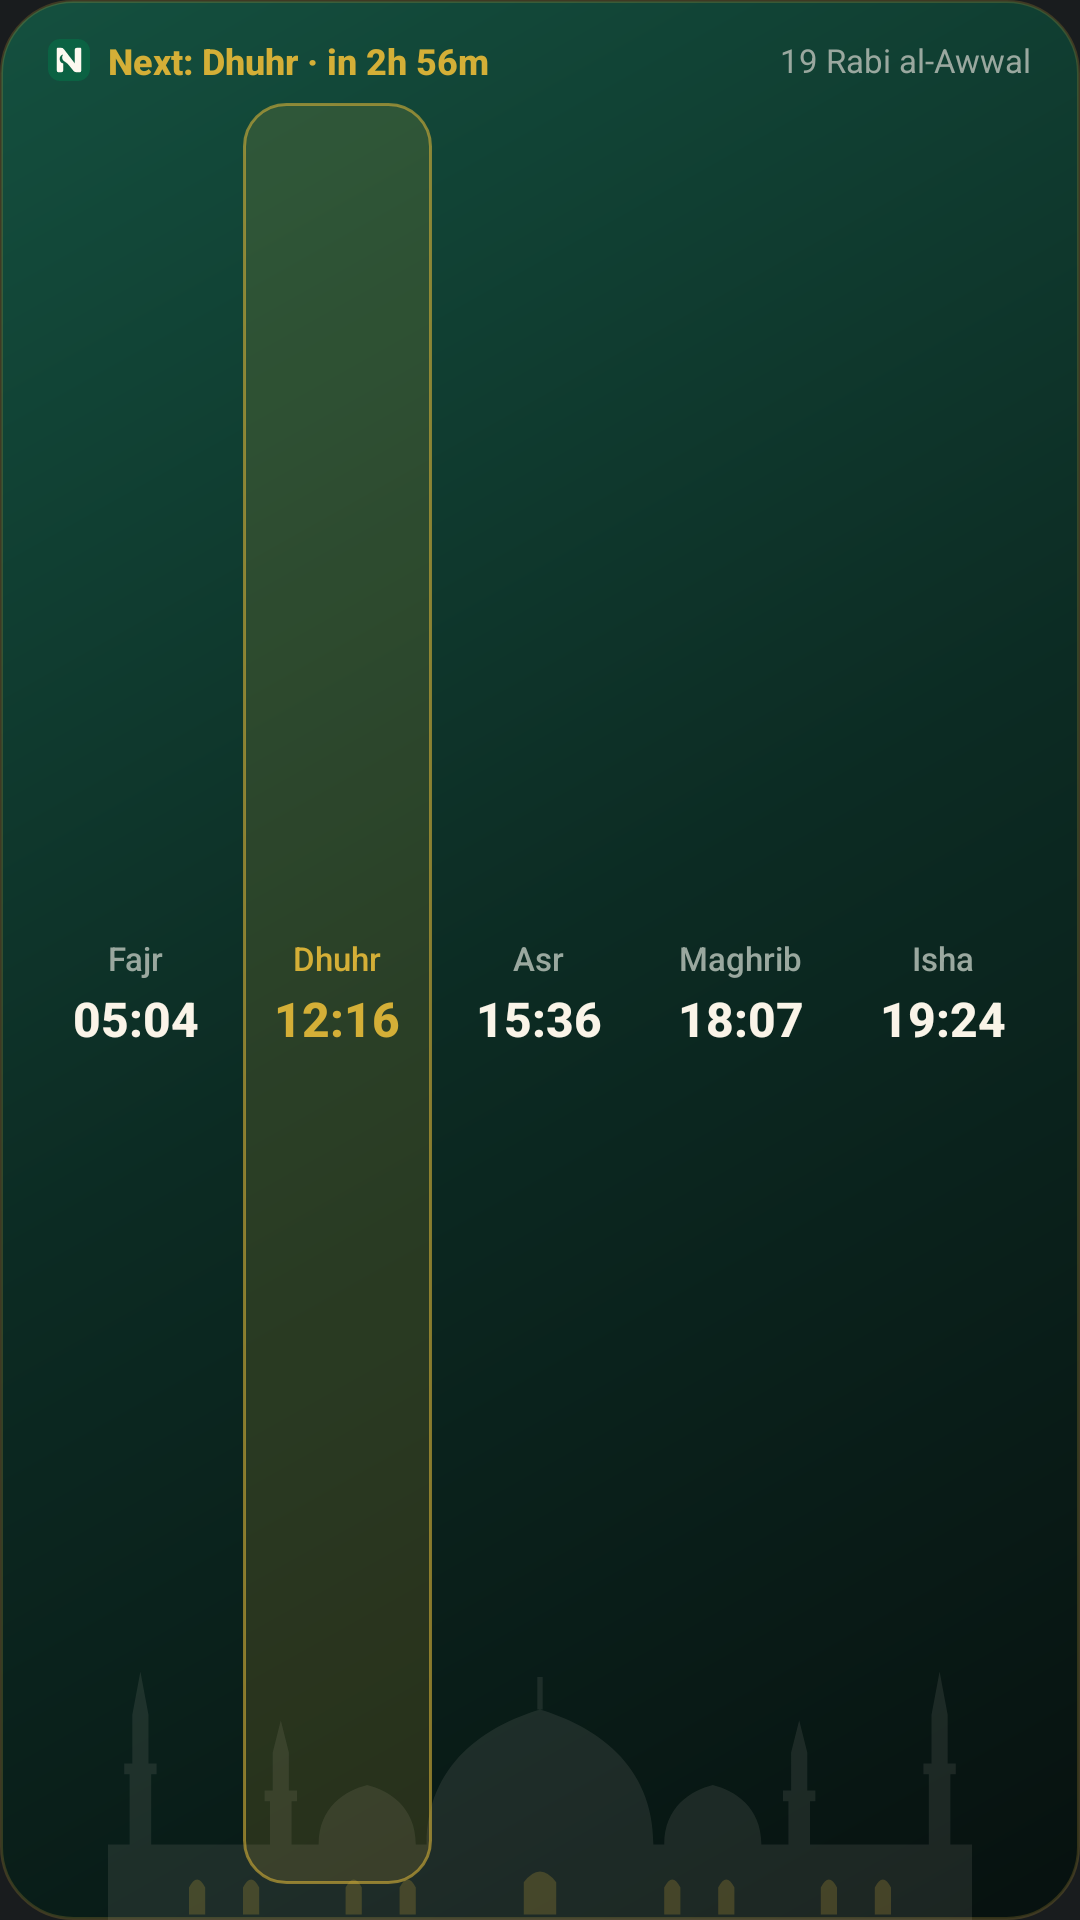

The Android layout XML behind this screen, and the referenced resources:
<!-- AndroidManifest.xml: application theme Theme.MyApplication -->
<!-- res/layout/widget_preview_day.xml -->
<?xml version="1.0" encoding="utf-8"?>
<FrameLayout xmlns:android="http://schemas.android.com/apk/res/android"
    android:layout_width="match_parent"
    android:layout_height="match_parent"
    android:background="@drawable/widget_bg_gradient">

    <ImageView
        android:layout_width="match_parent"
        android:layout_height="wrap_content"
        android:layout_gravity="bottom"
        android:adjustViewBounds="true"
        android:importantForAccessibility="no"
        android:scaleType="fitXY"
        android:src="@drawable/widget_masjid_wide" />

    <LinearLayout
        android:layout_width="match_parent"
        android:layout_height="match_parent"
        android:orientation="vertical"
        android:paddingStart="12dp"
        android:paddingTop="12dp"
        android:paddingEnd="12dp"
        android:paddingBottom="12dp">

        <LinearLayout
            android:layout_width="match_parent"
            android:layout_height="wrap_content"
            android:gravity="center_vertical"
            android:orientation="horizontal"
            android:paddingStart="4dp"
            android:paddingEnd="4dp"
            android:paddingBottom="6dp">

            <ImageView
                android:layout_width="14dp"
                android:layout_height="14dp"
                android:importantForAccessibility="no"
                android:src="@drawable/widget_logo_n" />

            <TextView
                android:layout_width="0dp"
                android:layout_height="wrap_content"
                android:layout_marginStart="6dp"
                android:layout_weight="1"
                android:ellipsize="end"
                android:fontFamily="sans-serif-medium"
                android:maxLines="1"
                android:text="Next: Dhuhr · in 2h 56m"
                android:textColor="@color/widget_gold"
                android:textSize="12sp"
                android:textStyle="bold" />

            <TextView
                android:layout_width="wrap_content"
                android:layout_height="wrap_content"
                android:layout_marginStart="6dp"
                android:ellipsize="end"
                android:maxLines="1"
                android:text="19 Rabi al-Awwal"
                android:textColor="@color/widget_muted"
                android:textSize="11sp" />
        </LinearLayout>

        <LinearLayout
            android:layout_width="match_parent"
            android:layout_height="0dp"
            android:layout_weight="1"
            android:gravity="center"
            android:orientation="horizontal">

        <LinearLayout
            android:layout_width="0dp"
            android:layout_height="match_parent"
            android:layout_marginStart="2dp"
            android:layout_marginEnd="2dp"
            android:layout_weight="1"
            android:gravity="center"
            android:orientation="vertical"
            android:paddingTop="4dp"
            android:paddingBottom="4dp">

            <TextView
                android:layout_width="wrap_content"
                android:layout_height="wrap_content"
                android:fontFamily="sans-serif-medium"
                android:maxLines="1"
                android:text="Fajr"
                android:textColor="@color/widget_muted"
                android:textSize="11sp" />

            <TextView
                android:layout_width="wrap_content"
                android:layout_height="wrap_content"
                android:layout_marginTop="2dp"
                android:fontFamily="sans-serif-medium"
                android:maxLines="1"
                android:text="05:04"
                android:textColor="@color/widget_text"
                android:textSize="16sp"
                android:textStyle="bold" />
        </LinearLayout>

        <LinearLayout
            android:layout_width="0dp"
            android:layout_height="match_parent"
            android:layout_marginStart="2dp"
            android:layout_marginEnd="2dp"
            android:layout_weight="1"
            android:background="@drawable/widget_slot_next"
            android:gravity="center"
            android:orientation="vertical"
            android:paddingTop="4dp"
            android:paddingBottom="4dp">

            <TextView
                android:layout_width="wrap_content"
                android:layout_height="wrap_content"
                android:fontFamily="sans-serif-medium"
                android:maxLines="1"
                android:text="Dhuhr"
                android:textColor="@color/widget_gold"
                android:textSize="11sp" />

            <TextView
                android:layout_width="wrap_content"
                android:layout_height="wrap_content"
                android:layout_marginTop="2dp"
                android:fontFamily="sans-serif-medium"
                android:maxLines="1"
                android:text="12:16"
                android:textColor="@color/widget_gold"
                android:textSize="16sp"
                android:textStyle="bold" />
        </LinearLayout>

        <LinearLayout
            android:layout_width="0dp"
            android:layout_height="match_parent"
            android:layout_marginStart="2dp"
            android:layout_marginEnd="2dp"
            android:layout_weight="1"
            android:gravity="center"
            android:orientation="vertical"
            android:paddingTop="4dp"
            android:paddingBottom="4dp">

            <TextView
                android:layout_width="wrap_content"
                android:layout_height="wrap_content"
                android:fontFamily="sans-serif-medium"
                android:maxLines="1"
                android:text="Asr"
                android:textColor="@color/widget_muted"
                android:textSize="11sp" />

            <TextView
                android:layout_width="wrap_content"
                android:layout_height="wrap_content"
                android:layout_marginTop="2dp"
                android:fontFamily="sans-serif-medium"
                android:maxLines="1"
                android:text="15:36"
                android:textColor="@color/widget_text"
                android:textSize="16sp"
                android:textStyle="bold" />
        </LinearLayout>

        <LinearLayout
            android:layout_width="0dp"
            android:layout_height="match_parent"
            android:layout_marginStart="2dp"
            android:layout_marginEnd="2dp"
            android:layout_weight="1"
            android:gravity="center"
            android:orientation="vertical"
            android:paddingTop="4dp"
            android:paddingBottom="4dp">

            <TextView
                android:layout_width="wrap_content"
                android:layout_height="wrap_content"
                android:fontFamily="sans-serif-medium"
                android:maxLines="1"
                android:text="Maghrib"
                android:textColor="@color/widget_muted"
                android:textSize="11sp" />

            <TextView
                android:layout_width="wrap_content"
                android:layout_height="wrap_content"
                android:layout_marginTop="2dp"
                android:fontFamily="sans-serif-medium"
                android:maxLines="1"
                android:text="18:07"
                android:textColor="@color/widget_text"
                android:textSize="16sp"
                android:textStyle="bold" />
        </LinearLayout>

        <LinearLayout
            android:layout_width="0dp"
            android:layout_height="match_parent"
            android:layout_marginStart="2dp"
            android:layout_marginEnd="2dp"
            android:layout_weight="1"
            android:gravity="center"
            android:orientation="vertical"
            android:paddingTop="4dp"
            android:paddingBottom="4dp">

            <TextView
                android:layout_width="wrap_content"
                android:layout_height="wrap_content"
                android:fontFamily="sans-serif-medium"
                android:maxLines="1"
                android:text="Isha"
                android:textColor="@color/widget_muted"
                android:textSize="11sp" />

            <TextView
                android:layout_width="wrap_content"
                android:layout_height="wrap_content"
                android:layout_marginTop="2dp"
                android:fontFamily="sans-serif-medium"
                android:maxLines="1"
                android:text="19:24"
                android:textColor="@color/widget_text"
                android:textSize="16sp"
                android:textStyle="bold" />
        </LinearLayout>
        </LinearLayout>
    </LinearLayout>
</FrameLayout>
<!-- resources referenced by this layout -->
<resources>
  <color name="widget_gold">#FFD4AF37</color>
  <color name="widget_muted">#FF9AA89F</color>
  <color name="widget_text">#FFFAF4E8</color>
  <!-- drawable widget_bg_gradient (drawable) -->
  <?xml version="1.0" encoding="utf-8"?>
  <shape xmlns:android="http://schemas.android.com/apk/res/android" android:shape="rectangle">
      <gradient
          android:angle="315"
          android:startColor="#FF14503F"
          android:centerColor="#FF0C2B23"
          android:endColor="#FF07110F"
          android:type="linear" />
      <corners android:radius="24dp" />
      <stroke android:width="1dp" android:color="#33D4AF37" />
  </shape>
  <!-- drawable widget_logo_n (drawable) -->
  <?xml version="1.0" encoding="utf-8"?>
  <vector xmlns:android="http://schemas.android.com/apk/res/android"
      android:width="16dp"
      android:height="16dp"
      android:viewportWidth="24"
      android:viewportHeight="24">
      <path
          android:fillColor="#FF0B6243"
          android:pathData="M7,0H17A7,7 0 0 1 24,7V17A7,7 0 0 1 17,24H7A7,7 0 0 1 0,17V7A7,7 0 0 1 7,0Z" />
      <path
          android:fillColor="#FFFDF9F0"
          android:pathData="M5.07,18.14L5.07,5.4A0.4,0.4 0 0 1 5.47,5L7.39,5A2.19,2.19 0 0 1 9.13,5.86L15.26,13.86L15.26,6.21A1.21,1.21 0 0 1 16.48,5L18.57,5A0.36,0.36 0 0 1 18.93,5.36L18.93,18.25A0.75,0.75 0 0 1 18.18,19L16.22,19A2.12,2.12 0 0 1 14.58,18.22L11.81,14.82C11,13.83 10.04,13.27 9.09,12.57A2.57,2.57 0 0 1 8.64,8.87A2.65,2.65 0 0 0 8.74,14.01L8.74,17.84A1.16,1.16 0 0 1 7.58,19L5.93,19A0.86,0.86 0 0 1 5.07,18.14Z" />
  </vector>
  <!-- drawable widget_masjid_wide (drawable) -->
  <?xml version="1.0" encoding="utf-8"?>
  <vector xmlns:android="http://schemas.android.com/apk/res/android"
      android:width="400dp"
      android:height="100dp"
      android:viewportWidth="400"
      android:viewportHeight="100">
      <path
          android:fillColor="#FFFAF4E8"
          android:fillAlpha="0.09"
          android:pathData="M40,72 H360 V100 H40 Z
  M48,100 L48,46 L46,46 L46,42 L58,42 L58,46 L56,46 L56,100 Z M49,42 L49,24 L52,8 L55,24 L55,42 Z
  M344,100 L344,46 L342,46 L342,42 L354,42 L354,46 L352,46 L352,100 Z M345,42 L345,24 L348,8 L351,24 L351,42 Z
  M100,100 L100,56 L98,56 L98,52 L110,52 L110,56 L108,56 L108,100 Z M101,52 L101,38 L104,26 L107,38 L107,52 Z
  M292,100 L292,56 L290,56 L290,52 L302,52 L302,56 L300,56 L300,100 Z M293,52 L293,38 L296,26 L299,38 L299,52 Z
  M158,72 C158,42 180,28 200,22 C220,28 242,42 242,72 Z M199,22 L199,10 L201,10 L201,22 Z
  M118,72 C118,58 128,52 136,50 C144,52 154,58 154,72 Z
  M282,72 C282,58 272,52 264,50 C256,52 246,58 246,72 Z" />
      <path
          android:fillColor="#FFD4AF37"
          android:fillAlpha="0.22"
          android:pathData="M70,98 L70,88 Q73,82 76,88 L76,98 Z
  M90,98 L90,88 Q93,82 96,88 L96,98 Z
  M128,98 L128,88 Q131,82 134,88 L134,98 Z
  M148,98 L148,88 Q151,82 154,88 L154,98 Z
  M194,98 L194,86 Q200,78 206,86 L206,98 Z
  M246,98 L246,88 Q249,82 252,88 L252,98 Z
  M266,98 L266,88 Q269,82 272,88 L272,98 Z
  M304,98 L304,88 Q307,82 310,88 L310,98 Z
  M324,98 L324,88 Q327,82 330,88 L330,98 Z" />
  </vector>
  <!-- drawable widget_slot_next (drawable) -->
  <?xml version="1.0" encoding="utf-8"?>
  <shape xmlns:android="http://schemas.android.com/apk/res/android" android:shape="rectangle">
      <solid android:color="#26D4AF37" />
      <corners android:radius="14dp" />
      <stroke android:width="1dp" android:color="#99D4AF37" />
  </shape>
  <style name="Theme.MyApplication" parent="Theme.NoorPro" />
  <style name="Theme.NoorPro" parent="android:Theme.DeviceDefault.NoActionBar" />
</resources>
